2-way image classification set "Images" from GitHub (opjns/Wildfire-prediction); label vocabulary: no fire, wildfire.

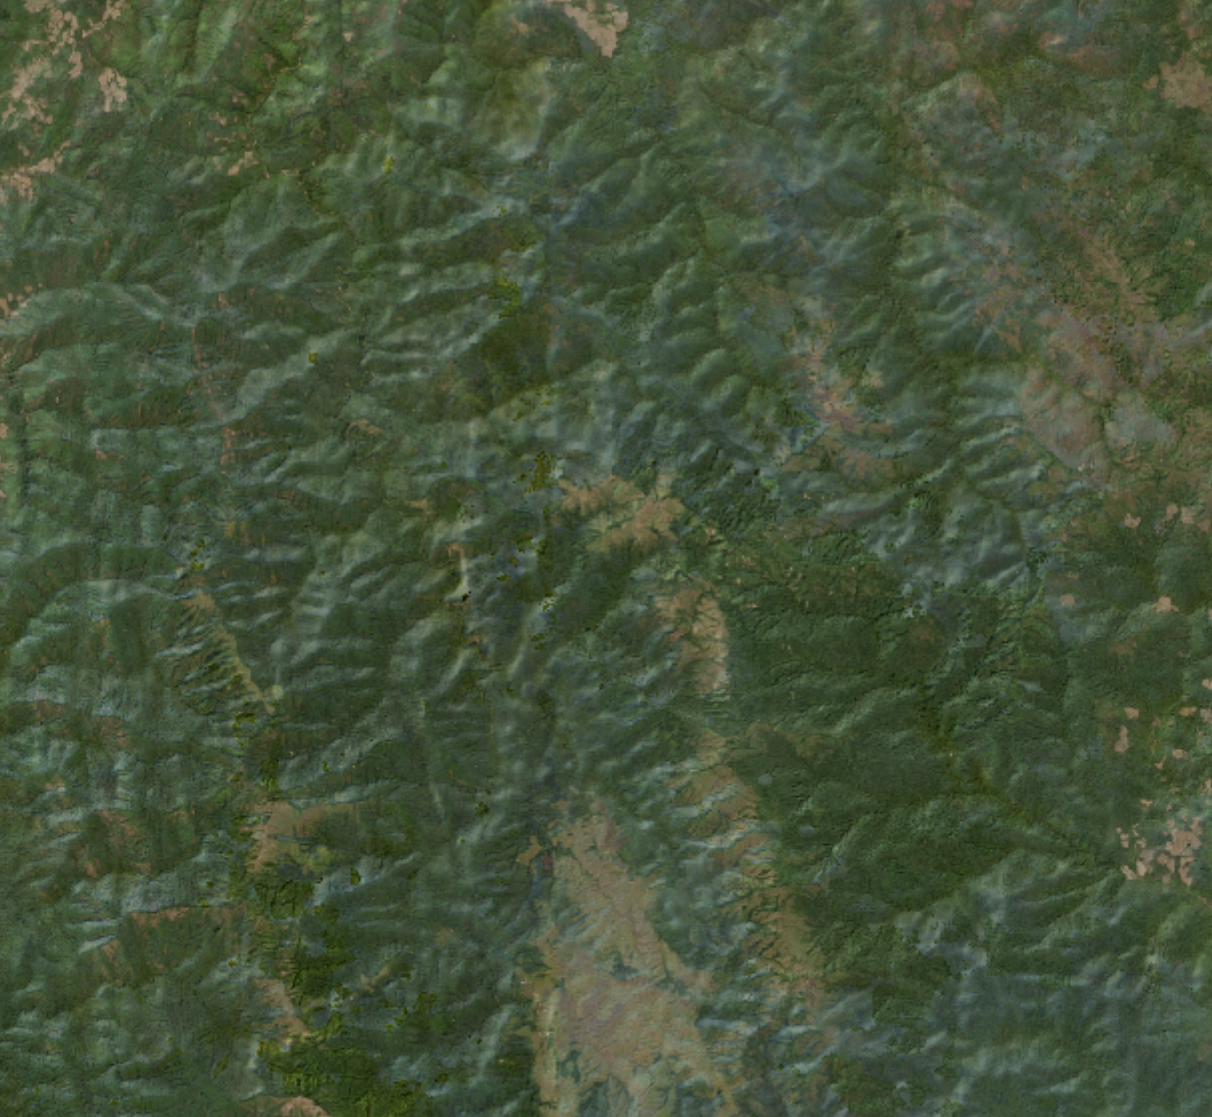
Label: wildfire

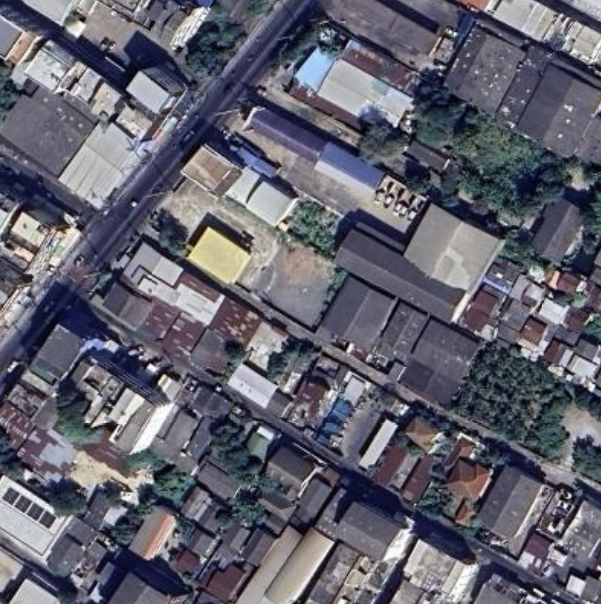
Label: no fire

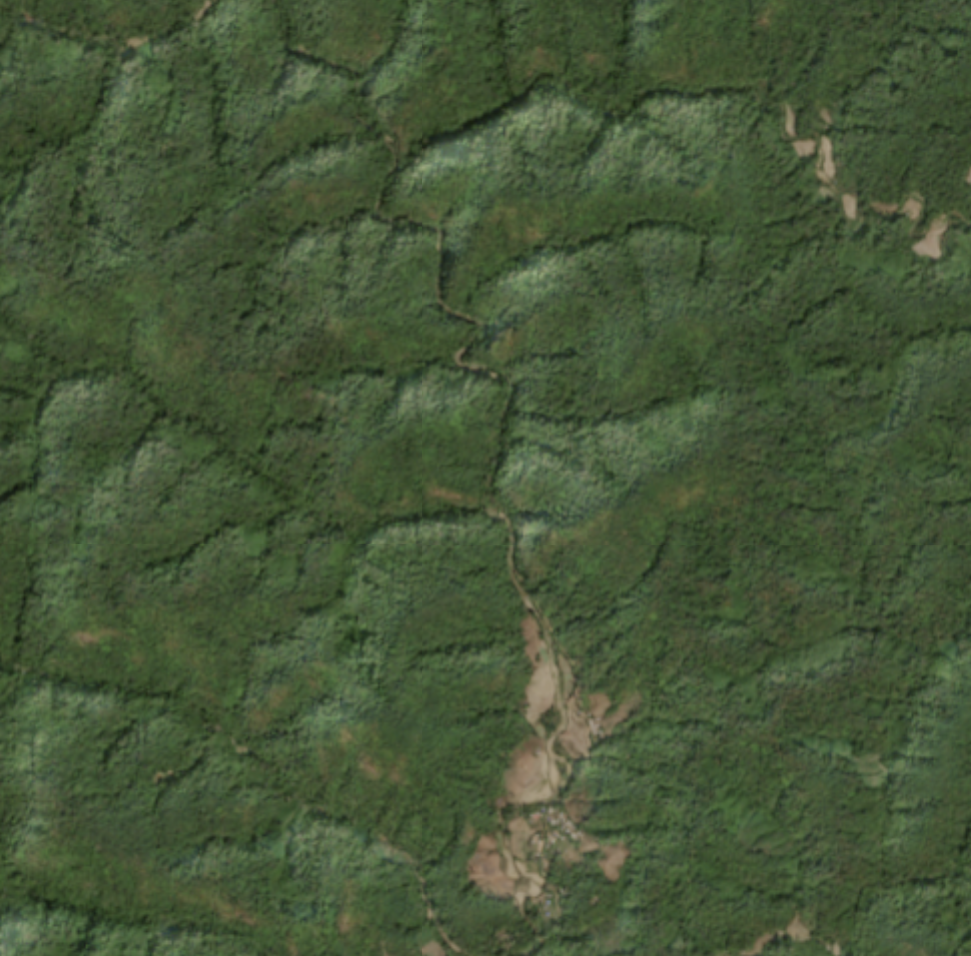
Label: wildfire

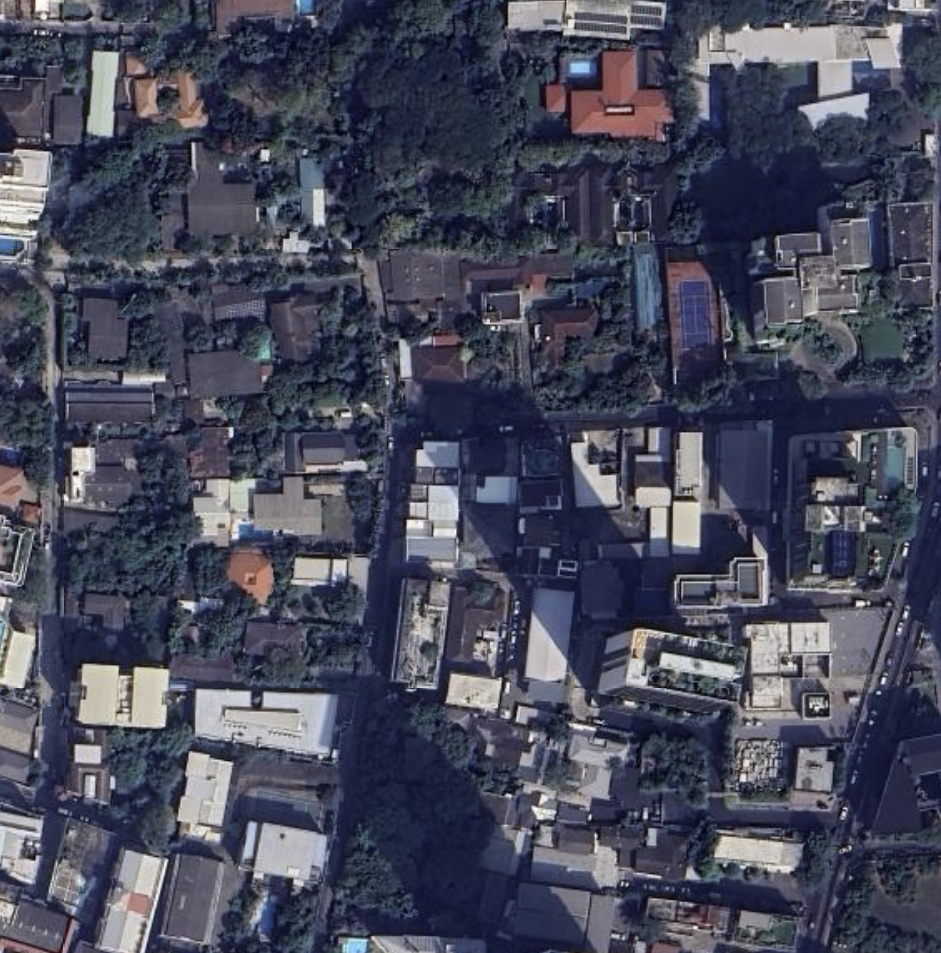
Label: no fire

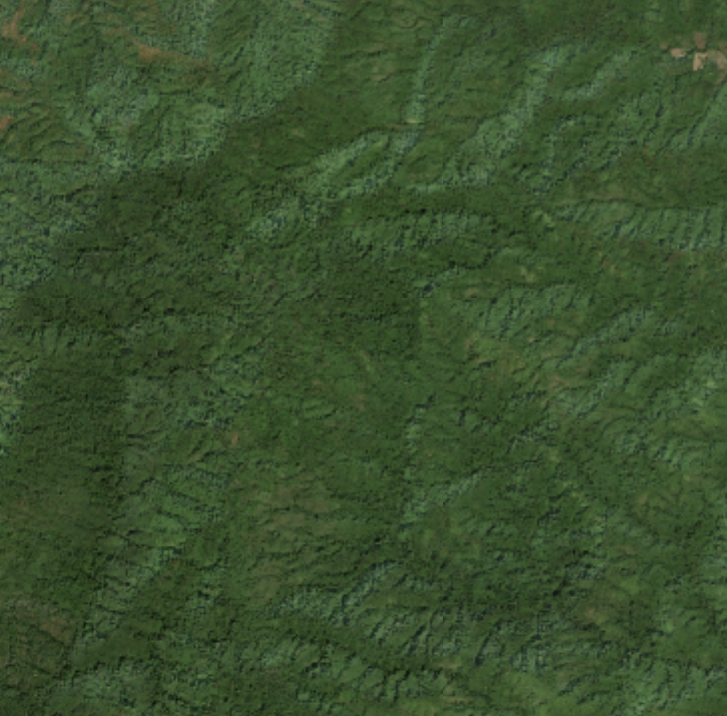
Label: wildfire

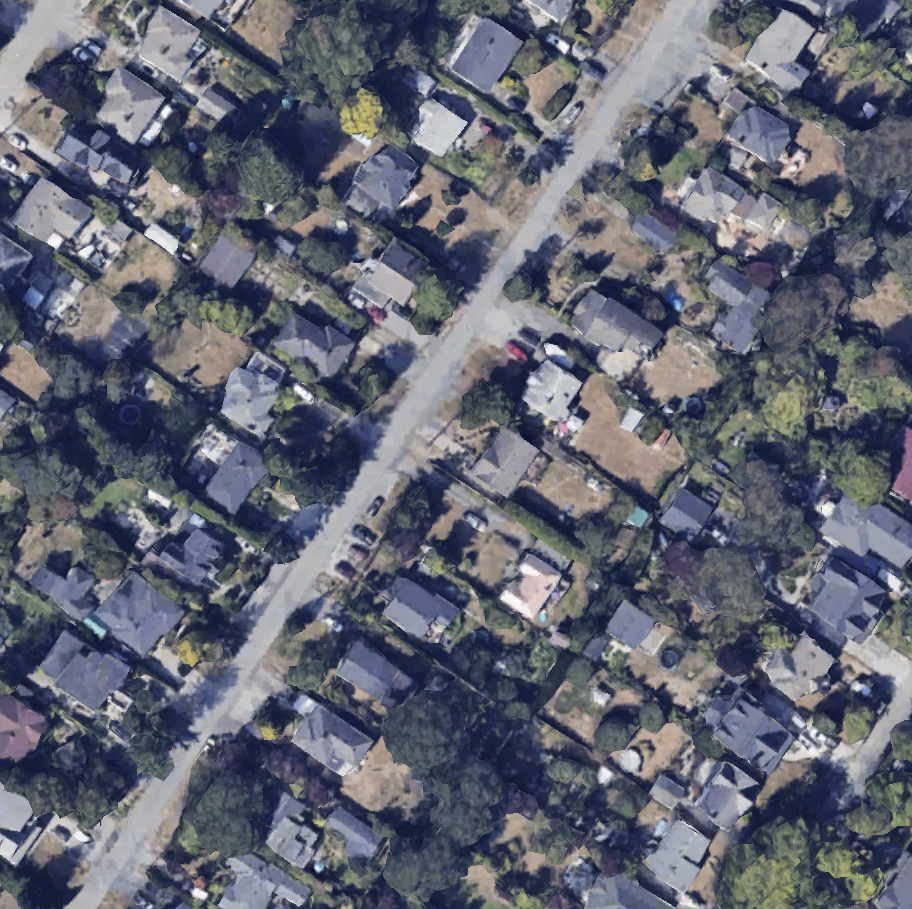
Label: no fire
